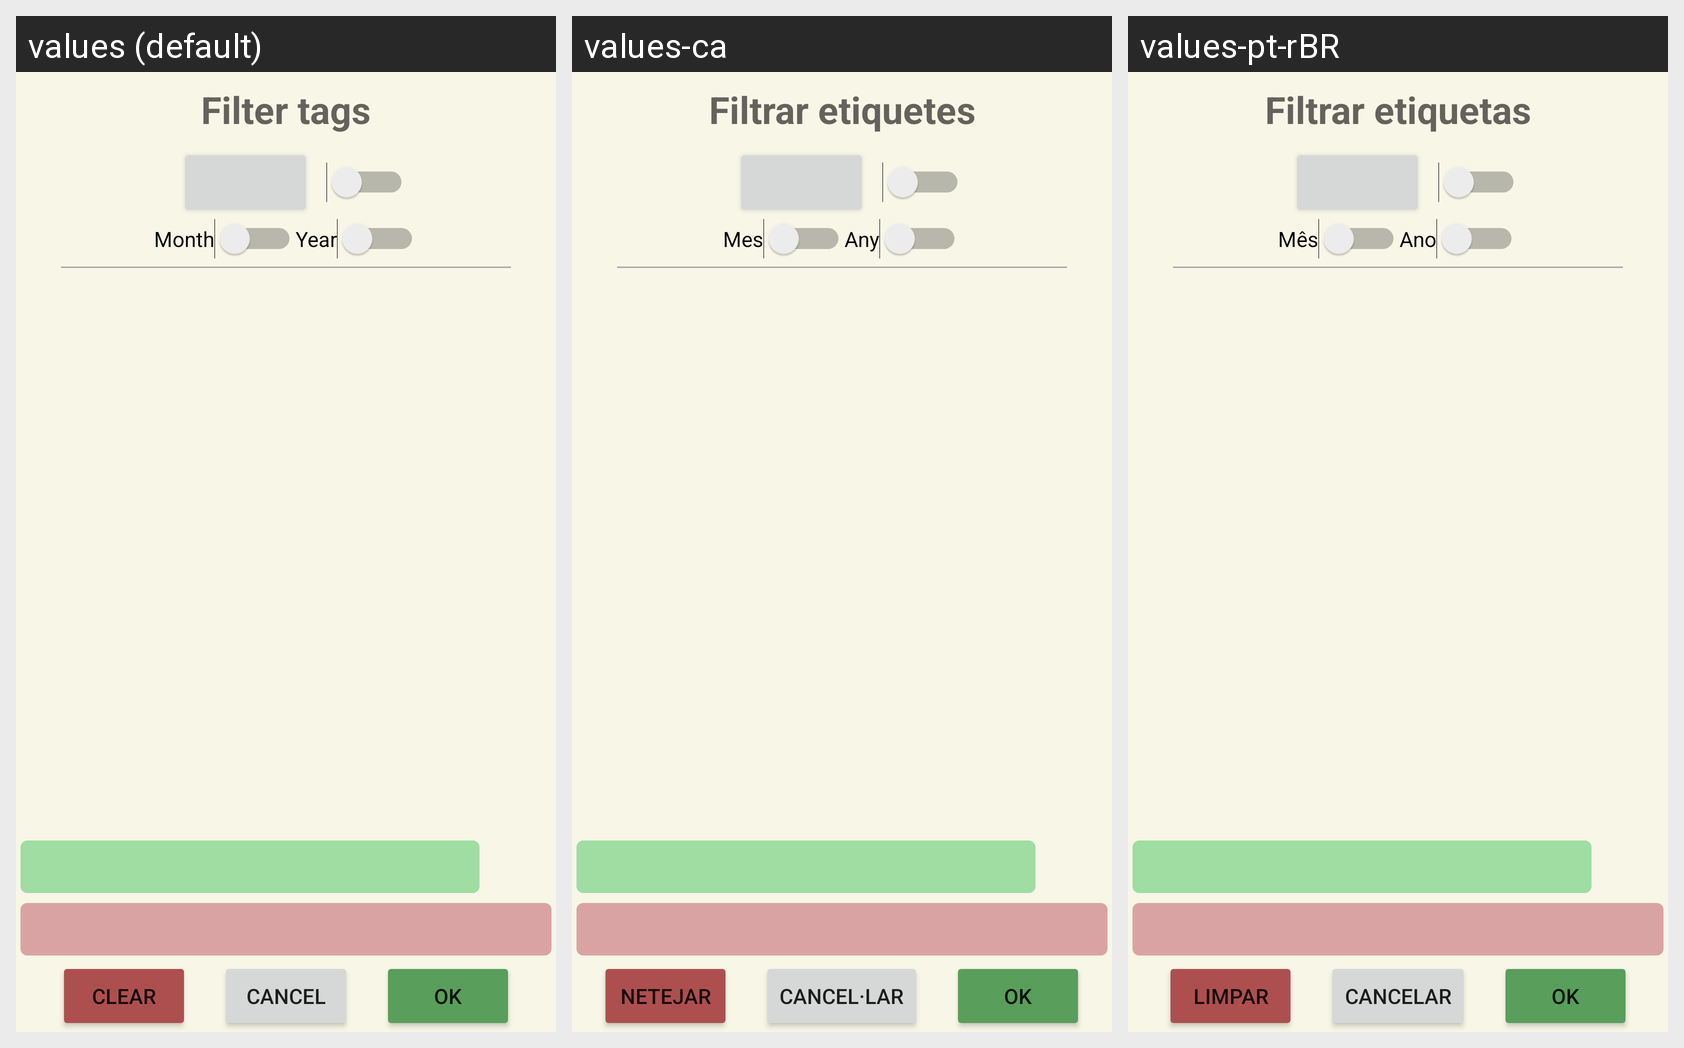

The same Android screen rendered under several of its app's locales, left to right. List the strings drawn on it with the default value and each locale's translation.
Android screen res/layout/tags_dialog.xml rendered under 3 locales, left to right: values (default), values-ca, values-pt-rBR. Device: Nexus 5 (rendered at 1080×1920; each locale shown at half size, 540×960, under a caption strip naming it); theme Theme.GBCameraManager.
Other locales in the repository, not shown: values-de, values-es, values-fr.
Strings drawn on this screen, with the default value and each locale's value (text and hints the layout hard-codes, and strings that could not be matched under every locale, appear in the picture but are not listed):

tags_dialog_title
  values: Filter tags
  values-ca: Filtrar etiquetes
  values-pt-rBR: Filtrar etiquetas

month
  values: Month
  values-ca: Mes
  values-pt-rBR: Mês

year
  values: Year
  values-ca: Any
  values-pt-rBR: Ano

tags_dialog_clear
  values: Clear
  values-ca: Netejar
  values-pt-rBR: Limpar

cancel
  values: Cancel
  values-ca: Cancel·lar
  values-pt-rBR: Cancelar
